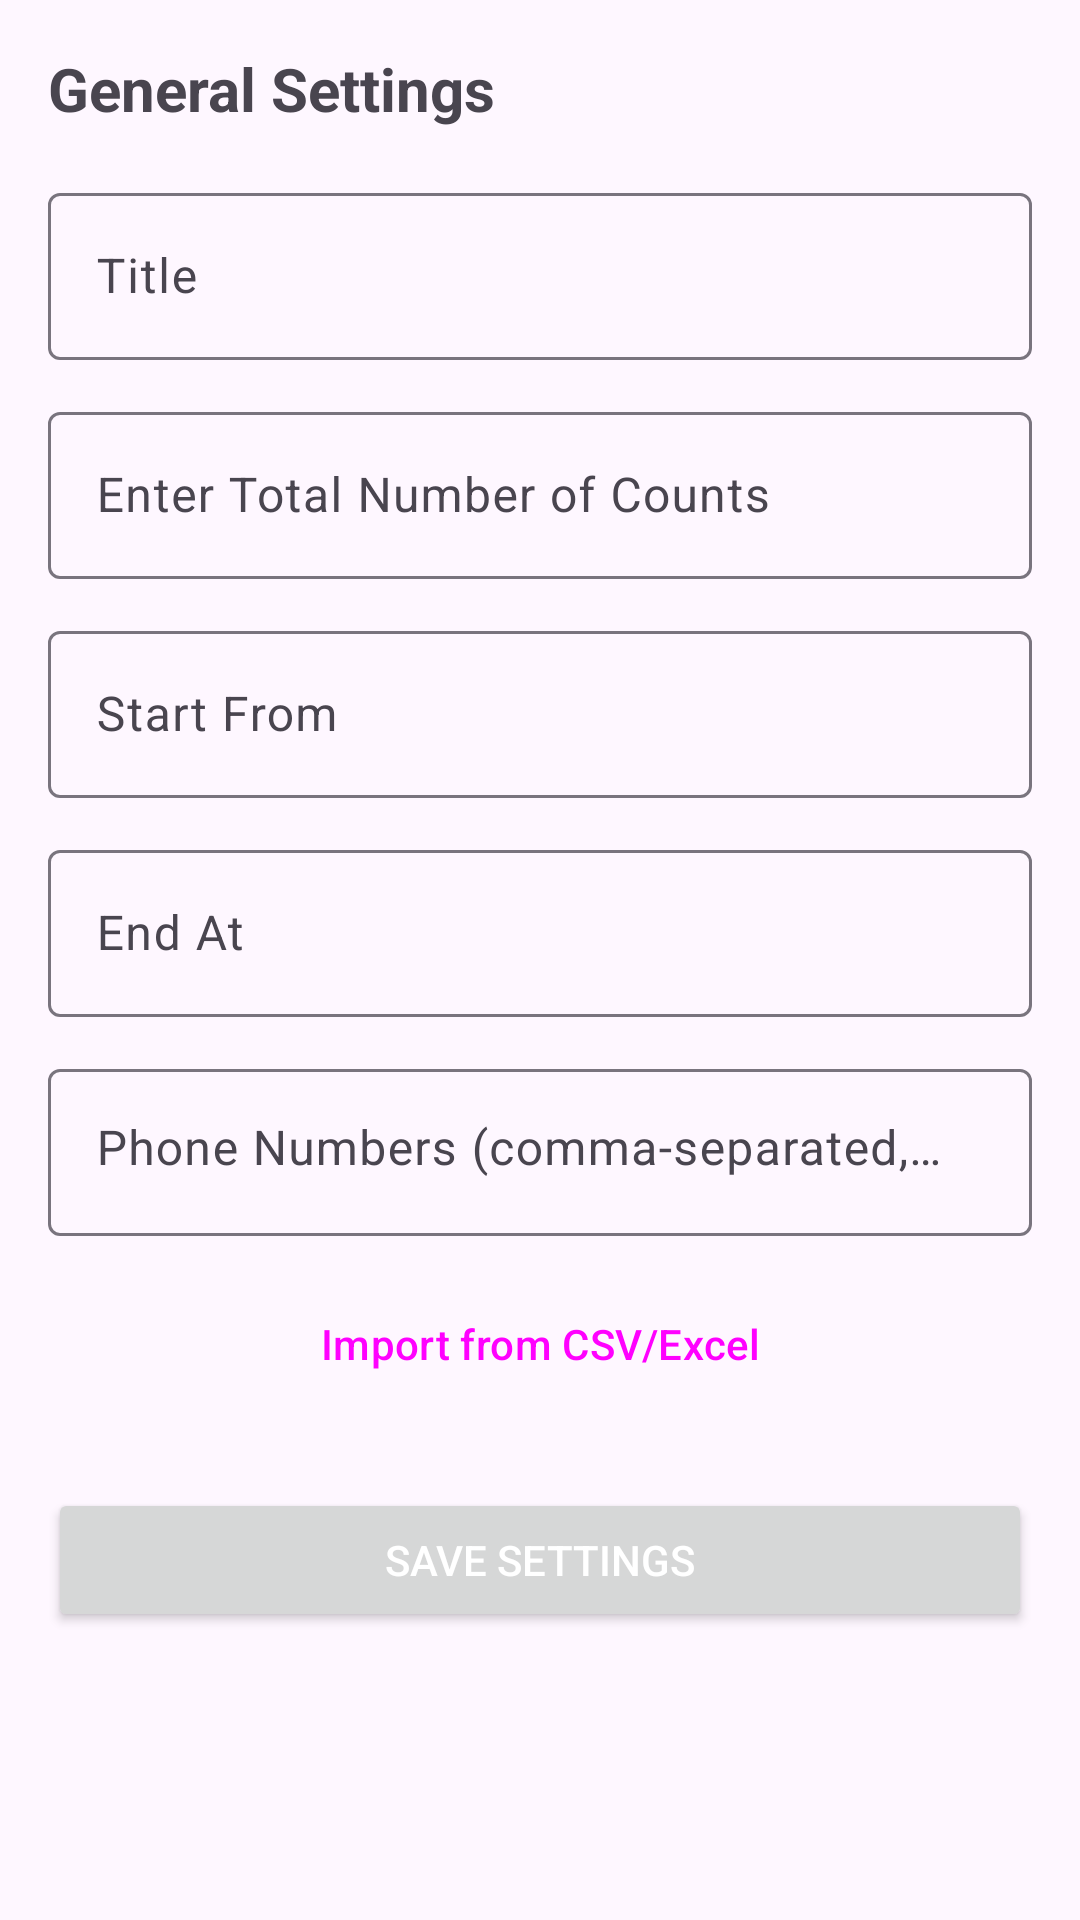

Write the Android layout XML for this screen, with the resource values it uses.
<!-- AndroidManifest.xml: application theme Theme.ThacianoApp -->
<!-- res/layout/fragment_general_settings.xml -->
<?xml version="1.0" encoding="utf-8"?>
<ScrollView xmlns:android="http://schemas.android.com/apk/res/android"
    android:layout_width="match_parent"
    android:layout_height="match_parent"
    android:fillViewport="true">

    <LinearLayout
        android:layout_width="match_parent"
        android:layout_height="wrap_content"
        android:orientation="vertical"
        android:padding="16dp">

        <TextView
            android:layout_width="wrap_content"
            android:layout_height="wrap_content"
            android:text="General Settings"
            android:textSize="20sp"
            android:textStyle="bold"
            android:layout_marginBottom="16dp" />

        
        <com.google.android.material.textfield.TextInputLayout
            android:layout_width="match_parent"
            android:layout_height="wrap_content"
            android:hint="Title"
            android:layout_marginBottom="12dp">

            <com.google.android.material.textfield.TextInputEditText
                android:id="@+id/etTitle"
                android:layout_width="match_parent"
                android:layout_height="wrap_content"
                android:inputType="text" />
        </com.google.android.material.textfield.TextInputLayout>

        
        <com.google.android.material.textfield.TextInputLayout
            android:layout_width="match_parent"
            android:layout_height="wrap_content"
            android:hint="Enter Total Number of Counts"
            android:layout_marginBottom="12dp">

            <com.google.android.material.textfield.TextInputEditText
                android:id="@+id/etTotalCounts"
                android:layout_width="match_parent"
                android:layout_height="wrap_content"
                android:inputType="number" />
        </com.google.android.material.textfield.TextInputLayout>

        
        <com.google.android.material.textfield.TextInputLayout
            android:layout_width="match_parent"
            android:layout_height="wrap_content"
            android:hint="Start From"
            android:layout_marginBottom="12dp">

            <com.google.android.material.textfield.TextInputEditText
                android:id="@+id/etStartFrom"
                android:layout_width="match_parent"
                android:layout_height="wrap_content"
                android:inputType="number" />
        </com.google.android.material.textfield.TextInputLayout>

        
        <com.google.android.material.textfield.TextInputLayout
            android:layout_width="match_parent"
            android:layout_height="wrap_content"
            android:hint="End At"
            android:layout_marginBottom="12dp">

            <com.google.android.material.textfield.TextInputEditText
                android:id="@+id/etEndAt"
                android:layout_width="match_parent"
                android:layout_height="wrap_content"
                android:inputType="number" />
        </com.google.android.material.textfield.TextInputLayout>

        
        <com.google.android.material.textfield.TextInputLayout
            android:layout_width="match_parent"
            android:layout_height="wrap_content"
            android:hint="Phone Numbers (comma-separated, 10 numbers)"
            android:layout_marginBottom="12dp">

            <com.google.android.material.textfield.TextInputEditText
                android:id="@+id/etPhoneNumbers"
                android:layout_width="match_parent"
                android:layout_height="wrap_content"
                android:inputType="text"
                android:minLines="3"
                android:gravity="top|start" />
        </com.google.android.material.textfield.TextInputLayout>

        
        <Button
            android:id="@+id/btnImportFile"
            android:layout_width="match_parent"
            android:layout_height="wrap_content"
            android:text="Import from CSV/Excel"
            android:layout_marginBottom="16dp"
            style="@style/Widget.Material3.Button.OutlinedButton" />

        
        <Button
            android:id="@+id/btnSave"
            android:layout_width="match_parent"
            android:layout_height="wrap_content"
            android:text="Save Settings"
            android:textColor="@android:color/white"
            android:layout_marginTop="8dp" />

    </LinearLayout>
</ScrollView>
<!-- resources referenced by this layout -->
<resources>
  <style name="Theme.ThacianoApp" parent="Base.Theme.ThacianoApp" />
  <style name="Base.Theme.ThacianoApp" parent="Theme.Material3.DayNight.NoActionBar">
          
          
      </style>
</resources>
